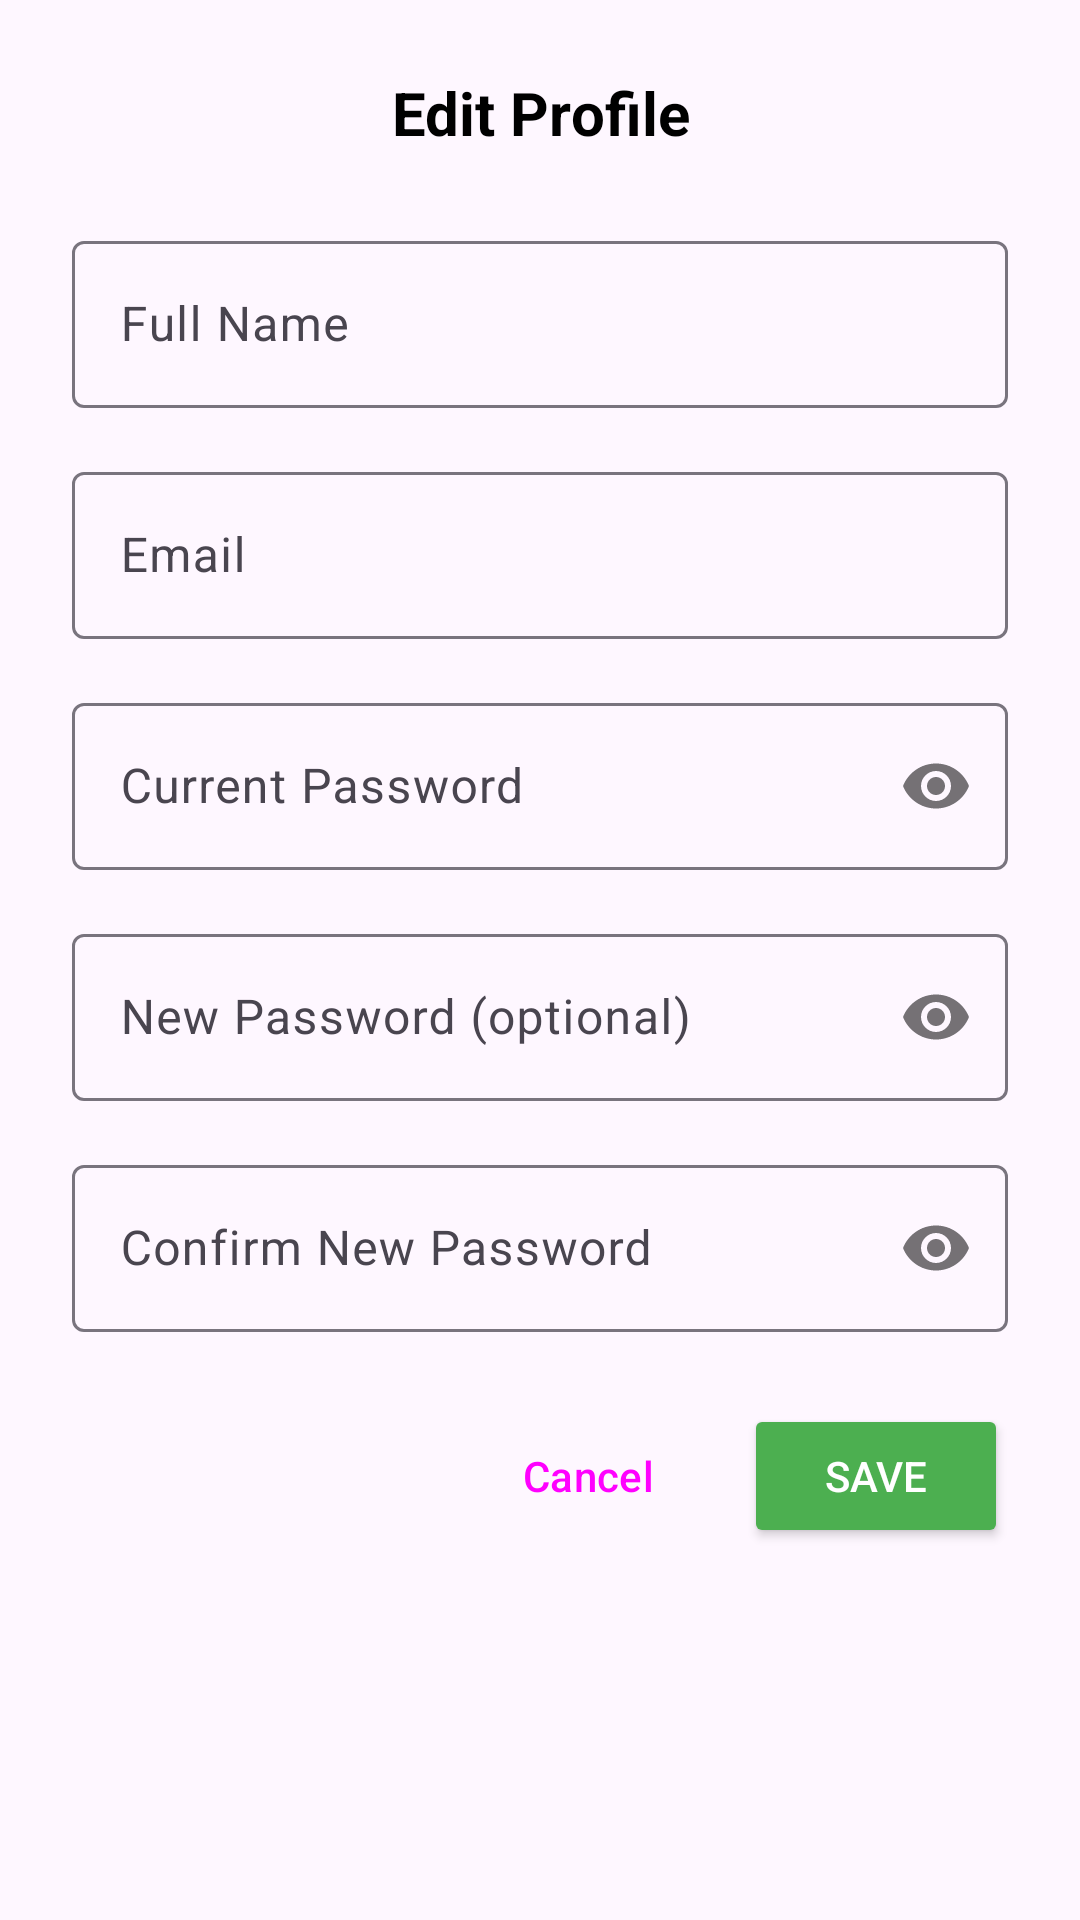

Android layout source for this screen:
<!-- AndroidManifest.xml: application theme Theme.KingBarber -->
<!-- res/layout/dialog_edit_profile.xml -->
<?xml version="1.0" encoding="utf-8"?>
<ScrollView xmlns:android="http://schemas.android.com/apk/res/android"
    xmlns:app="http://schemas.android.com/apk/res-auto"
    android:layout_width="match_parent"
    android:layout_height="wrap_content"
    android:fillViewport="true">

    <LinearLayout
        android:layout_width="match_parent"
        android:layout_height="wrap_content"
        android:orientation="vertical"
        android:padding="24dp">

        <TextView
            android:layout_width="match_parent"
            android:layout_height="wrap_content"
            android:text="Edit Profile"
            android:textSize="20sp"
            android:textStyle="bold"
            android:textColor="#000000"
            android:gravity="center"
            android:layout_marginBottom="24dp" />

        <com.google.android.material.textfield.TextInputLayout
            android:layout_width="match_parent"
            android:layout_height="wrap_content"
            android:layout_marginBottom="16dp"
            android:hint="Full Name">

            <com.google.android.material.textfield.TextInputEditText
                android:id="@+id/edtFullName"
                android:layout_width="match_parent"
                android:layout_height="wrap_content"
                android:inputType="textPersonName" />

        </com.google.android.material.textfield.TextInputLayout>

        <com.google.android.material.textfield.TextInputLayout
            android:layout_width="match_parent"
            android:layout_height="wrap_content"
            android:layout_marginBottom="16dp"
            android:hint="Email">

            <com.google.android.material.textfield.TextInputEditText
                android:id="@+id/edtEmail"
                android:layout_width="match_parent"
                android:layout_height="wrap_content"
                android:inputType="textEmailAddress" />

        </com.google.android.material.textfield.TextInputLayout>

        <com.google.android.material.textfield.TextInputLayout
            android:layout_width="match_parent"
            android:layout_height="wrap_content"
            android:layout_marginBottom="16dp"
            android:hint="Current Password"
            app:passwordToggleEnabled="true">

            <com.google.android.material.textfield.TextInputEditText
                android:id="@+id/edtCurrentPassword"
                android:layout_width="match_parent"
                android:layout_height="wrap_content"
                android:inputType="textPassword" />

        </com.google.android.material.textfield.TextInputLayout>

        <com.google.android.material.textfield.TextInputLayout
            android:layout_width="match_parent"
            android:layout_height="wrap_content"
            android:layout_marginBottom="16dp"
            android:hint="New Password (optional)"
            app:passwordToggleEnabled="true">

            <com.google.android.material.textfield.TextInputEditText
                android:id="@+id/edtNewPassword"
                android:layout_width="match_parent"
                android:layout_height="wrap_content"
                android:inputType="textPassword" />

        </com.google.android.material.textfield.TextInputLayout>

        <com.google.android.material.textfield.TextInputLayout
            android:layout_width="match_parent"
            android:layout_height="wrap_content"
            android:layout_marginBottom="24dp"
            android:hint="Confirm New Password"
            app:passwordToggleEnabled="true">

            <com.google.android.material.textfield.TextInputEditText
                android:id="@+id/edtConfirmPassword"
                android:layout_width="match_parent"
                android:layout_height="wrap_content"
                android:inputType="textPassword" />

        </com.google.android.material.textfield.TextInputLayout>

        <LinearLayout
            android:layout_width="match_parent"
            android:layout_height="wrap_content"
            android:orientation="horizontal"
            android:gravity="end">

            <Button
                android:id="@+id/btnCancel"
                android:layout_width="wrap_content"
                android:layout_height="wrap_content"
                android:text="Cancel"
                android:layout_marginEnd="8dp"
                style="@style/Widget.Material3.Button.TextButton" />

            <Button
                android:id="@+id/btnSave"
                android:layout_width="wrap_content"
                android:layout_height="wrap_content"
                android:text="Save"
                android:backgroundTint="#4CAF50"
                android:textColor="@android:color/white" />

        </LinearLayout>

    </LinearLayout>

</ScrollView>
<!-- resources referenced by this layout -->
<resources>
  <style name="Theme.KingBarber" parent="Base.Theme.KingBarber" />
  <style name="Base.Theme.KingBarber" parent="Theme.Material3.DayNight.NoActionBar">
          <item name="android:statusBarColor">#000000</item>
          
          
      </style>
</resources>
